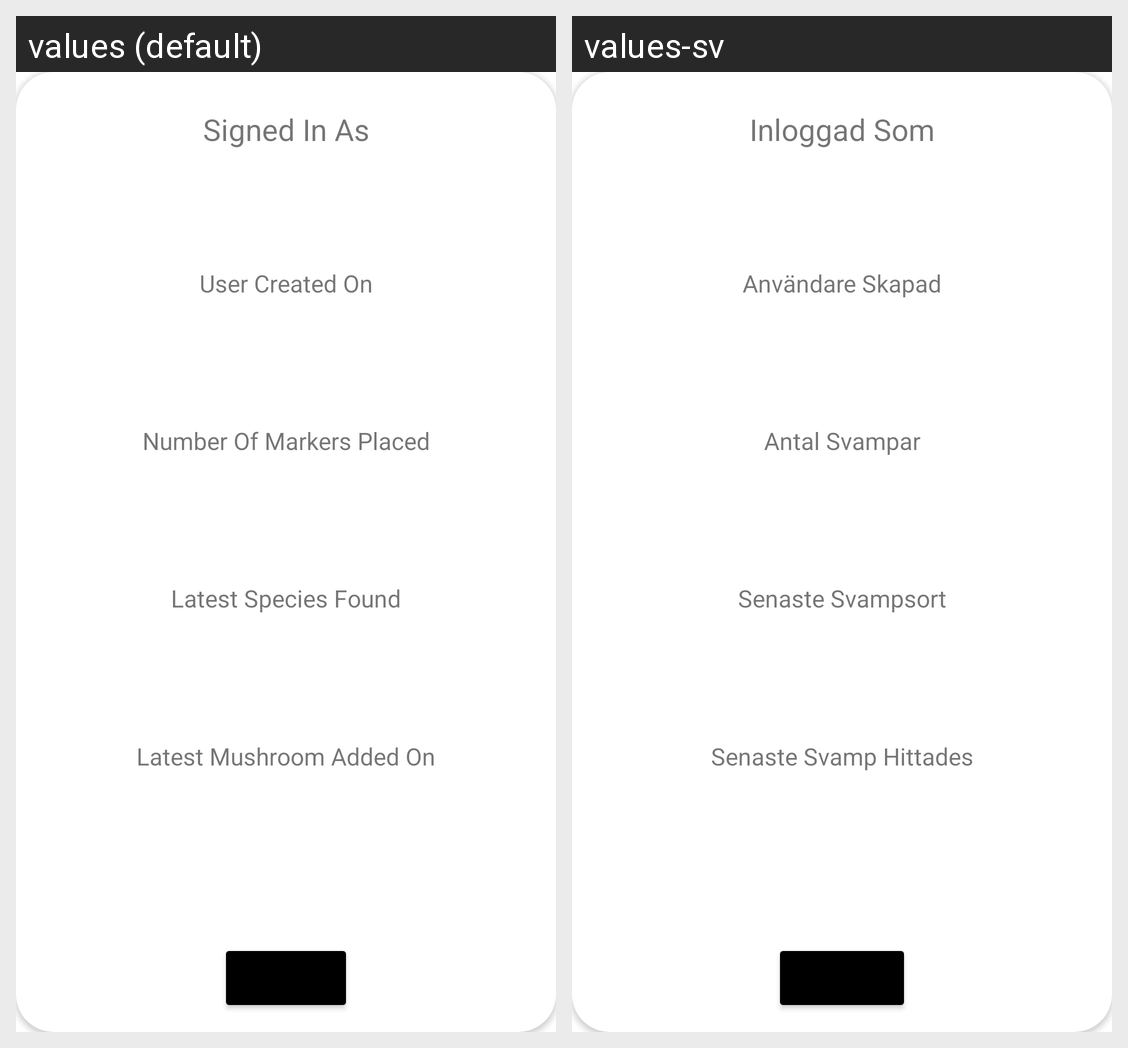

The same Android screen rendered under two of its app's locales, left to right. List the strings drawn on it with the default value and each locale's translation.
Android screen res/layout/fragment_user_account.xml rendered under 2 locales, left to right: values (default), values-sv. Device: Nexus 5 (rendered at 1080×1920; each locale shown at half size, 540×960, under a caption strip naming it); theme Theme.SvampKartan.
Strings drawn on this screen, with the default value and each locale's value (text and hints the layout hard-codes, and strings that could not be matched under every locale, appear in the picture but are not listed):

signed_in_as
  values: Signed In As
  values-sv: Inloggad Som

user_created_on
  values: User Created On
  values-sv: Användare Skapad

number_markers_placed
  values: Number Of Markers Placed
  values-sv: Antal Svampar

latest_species_found
  values: Latest Species Found
  values-sv: Senaste Svampsort

latest_mark
  values: Latest Mushroom Added On
  values-sv: Senaste Svamp Hittades
